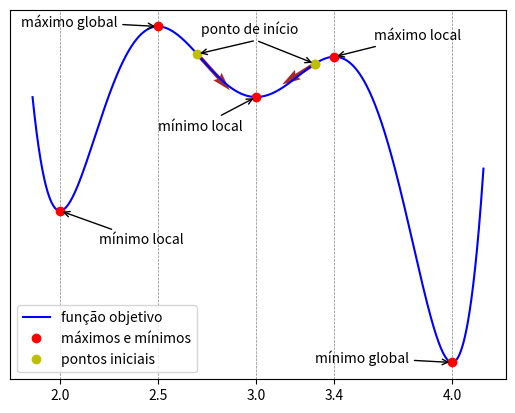

Python code for this plot: (Note: this script raises an exception after producing the figure.)
import math
import numpy as np
import matplotlib.pyplot as plt

def f1():
    x = np.array([1, 1.5, 3, 5, 6, 7])
    y = np.array([600, 40, 500, 3, 13, 38])

    xx = np.linspace(0, 7.3, 10000)
    z = np.polyfit(x, y, 6)
    plt.plot(xx, np.polyval(z, xx), "b-")

    plt.plot(x, y, "ro")

    plt.grid(color='gray', linestyle='--', linewidth=0.5)
    # plt.style.use("classic")

    plt.show()

def f2(fig, ax):
    r = [2, 2.5, 3, 3.4, 4]
    xx = np.linspace(min(r)*0.93, max(r)*1.04, 10000)
    p = np.poly1d(1)
    for r_i in r:
        # import ipdb; ipdb.set_trace()
        
        p *= np.poly1d([1, -r_i])
    p = np.polyint(p)
    p = p + np.poly1d(100)
    # fig, ax = plt.subplots()
    plt.plot(xx, np.polyval(p, xx), "b", label="função objetivo")
    plt.plot(r, np.polyval(p, r), "ro", label="máximos e mínimos")
    # plt.style.use("classic")
    print(p)

    plt.grid(color='gray', linestyle='--', linewidth=0.5)
    # plt.xlim([1.8, 7])
    # plt.ylim([100, -100])
    
    plt.legend()
    x_min = 4

    plt.annotate('mínimo global', xy=(x_min, p(x_min)), xytext=(3.3, p(x_min)),
                arrowprops=dict(
                    arrowstyle="->"
                    ))

    x_min_ = 2

    plt.annotate('mínimo local', xy=(x_min_, p(x_min_)), xytext=(2.2, p(x_min_)*0.999),
                arrowprops=dict(
                    arrowstyle="->"
                    ))

    x_min_ = 3

    plt.annotate('mínimo local', xy=(x_min_, p(x_min_)), xytext=(2.5, p(x_min_)*0.999),
                arrowprops=dict(
                    arrowstyle="->"
                    ))

    x_max = 2.5

    plt.annotate('máximo global', xy=(x_max, p(x_max)), xytext=(1.8, p(x_max)),
                arrowprops=dict(
                    arrowstyle="->"
                    ))
    
    x_max = 3.4

    plt.annotate('máximo local', xy=(x_max, p(x_max)), xytext=(3.6, p(x_max)*1.0005),
                arrowprops=dict(
                    arrowstyle="->"
                    ))
    # ax.set_xticks(r)
    # ax.set_yticks([])

    


def f3(fig, ax):
    r = [2, 2.5, 3, 3.4, 4]
    xx = np.linspace(min(r)*0.93, max(r)*1.04, 10000)
    p = np.poly1d(1)
    for r_i in r:
        # import ipdb; ipdb.set_trace()
        
        p *= np.poly1d([1, -r_i])
    d = p
    p = np.polyint(p)
    p = p + np.poly1d(100)

    # i = list(xx).index(2.8005640564056407)
    plt.plot(xx, np.polyval(p, xx), "b", label="função objetivo")
    plt.plot(r, np.polyval(p, r), "ro", label="máximos e mínimos")
    # plt.style.use("classic")
    print(p)

    plt.grid(color='gray', linestyle='--', linewidth=0.5)
    
    plt.legend()
    x_min = 4

    plt.annotate('mínimo global', xy=(x_min, p(x_min)), xytext=(3.3, p(x_min)),
                arrowprops=dict(
                    arrowstyle="->"
                    ))

    x_min_ = 2

    plt.annotate('mínimo local', xy=(x_min_, p(x_min_)), xytext=(2.2, p(x_min_)*0.999),
                arrowprops=dict(
                    arrowstyle="->"
                    ))

    x_min_ = 3

    plt.annotate('mínimo local', xy=(x_min_, p(x_min_)), xytext=(2.5, p(x_min_)*0.999),
                arrowprops=dict(
                    arrowstyle="->"
                    ))

    x_max = 2.5

    plt.annotate('máximo global', xy=(x_max, p(x_max)), xytext=(1.8, p(x_max)),
                arrowprops=dict(
                    arrowstyle="->"
                    ))
    
    x_max = 3.4

    plt.annotate('máximo local', xy=(x_max, p(x_max)), xytext=(3.6, p(x_max)*1.0005),
                arrowprops=dict(
                    arrowstyle="->"
                    ))
    



    X = [2.7, 3.3]
    Y = np.array([1, -1]) * 2
    for x, y in zip(X, Y):
        v1 = np.array([1, d(x)]) 
        v1 /= np.linalg.norm(v1)
        v1 *= y
        # print(np.linalg.norm(v1))
        # import ipdb; ipdb.set_trace()
        plt.quiver([x], [p(x)] , [v1[0]], [v1[1]], angles="xy", scale_units="xy", scale=12, color="brown")
        s = np.sum(X) / len(X)
        plt.annotate('', xy=(x, p(x)), xytext=(s, p(s)*1.0017),
                    arrowprops=dict(
                        arrowstyle="->",
                        
                        ))
        # x = 3.1
        plt.plot([x], [p(x)], "yo")
    
    plt.plot([x], [p(x)], "yo", label="pontos iniciais")

    x = 2.72
    plt.annotate('ponto de início', xy=(x, p(x)*1.00075))
    # x = 3.3
    # plt.quiver([x], [p(x)] , [-2], [-d(x)*2], angles="xy", scale_units="xy", scale=12)
    # plt.plot(xx, np.polyval(d, xx))

    
    # plt.style.use("classic")
    ax.set_xticks(r)
    ax.set_yticks([])
    plt.grid(color='gray', linestyle='--', linewidth=0.5)
    # plt.xlim([1.8, 7])
    # plt.ylim([100, -100])
    
    
fig, ax = plt.subplots()
# f2(fig, ax)
# fig, ax = plt.subplots()
f3(fig, ax)
plt.legend()
plt.savefig("./graficos/plot_funcao_mono_objetivo_.png")
plt.show()
# import ipdb; ipdb.set_trace()